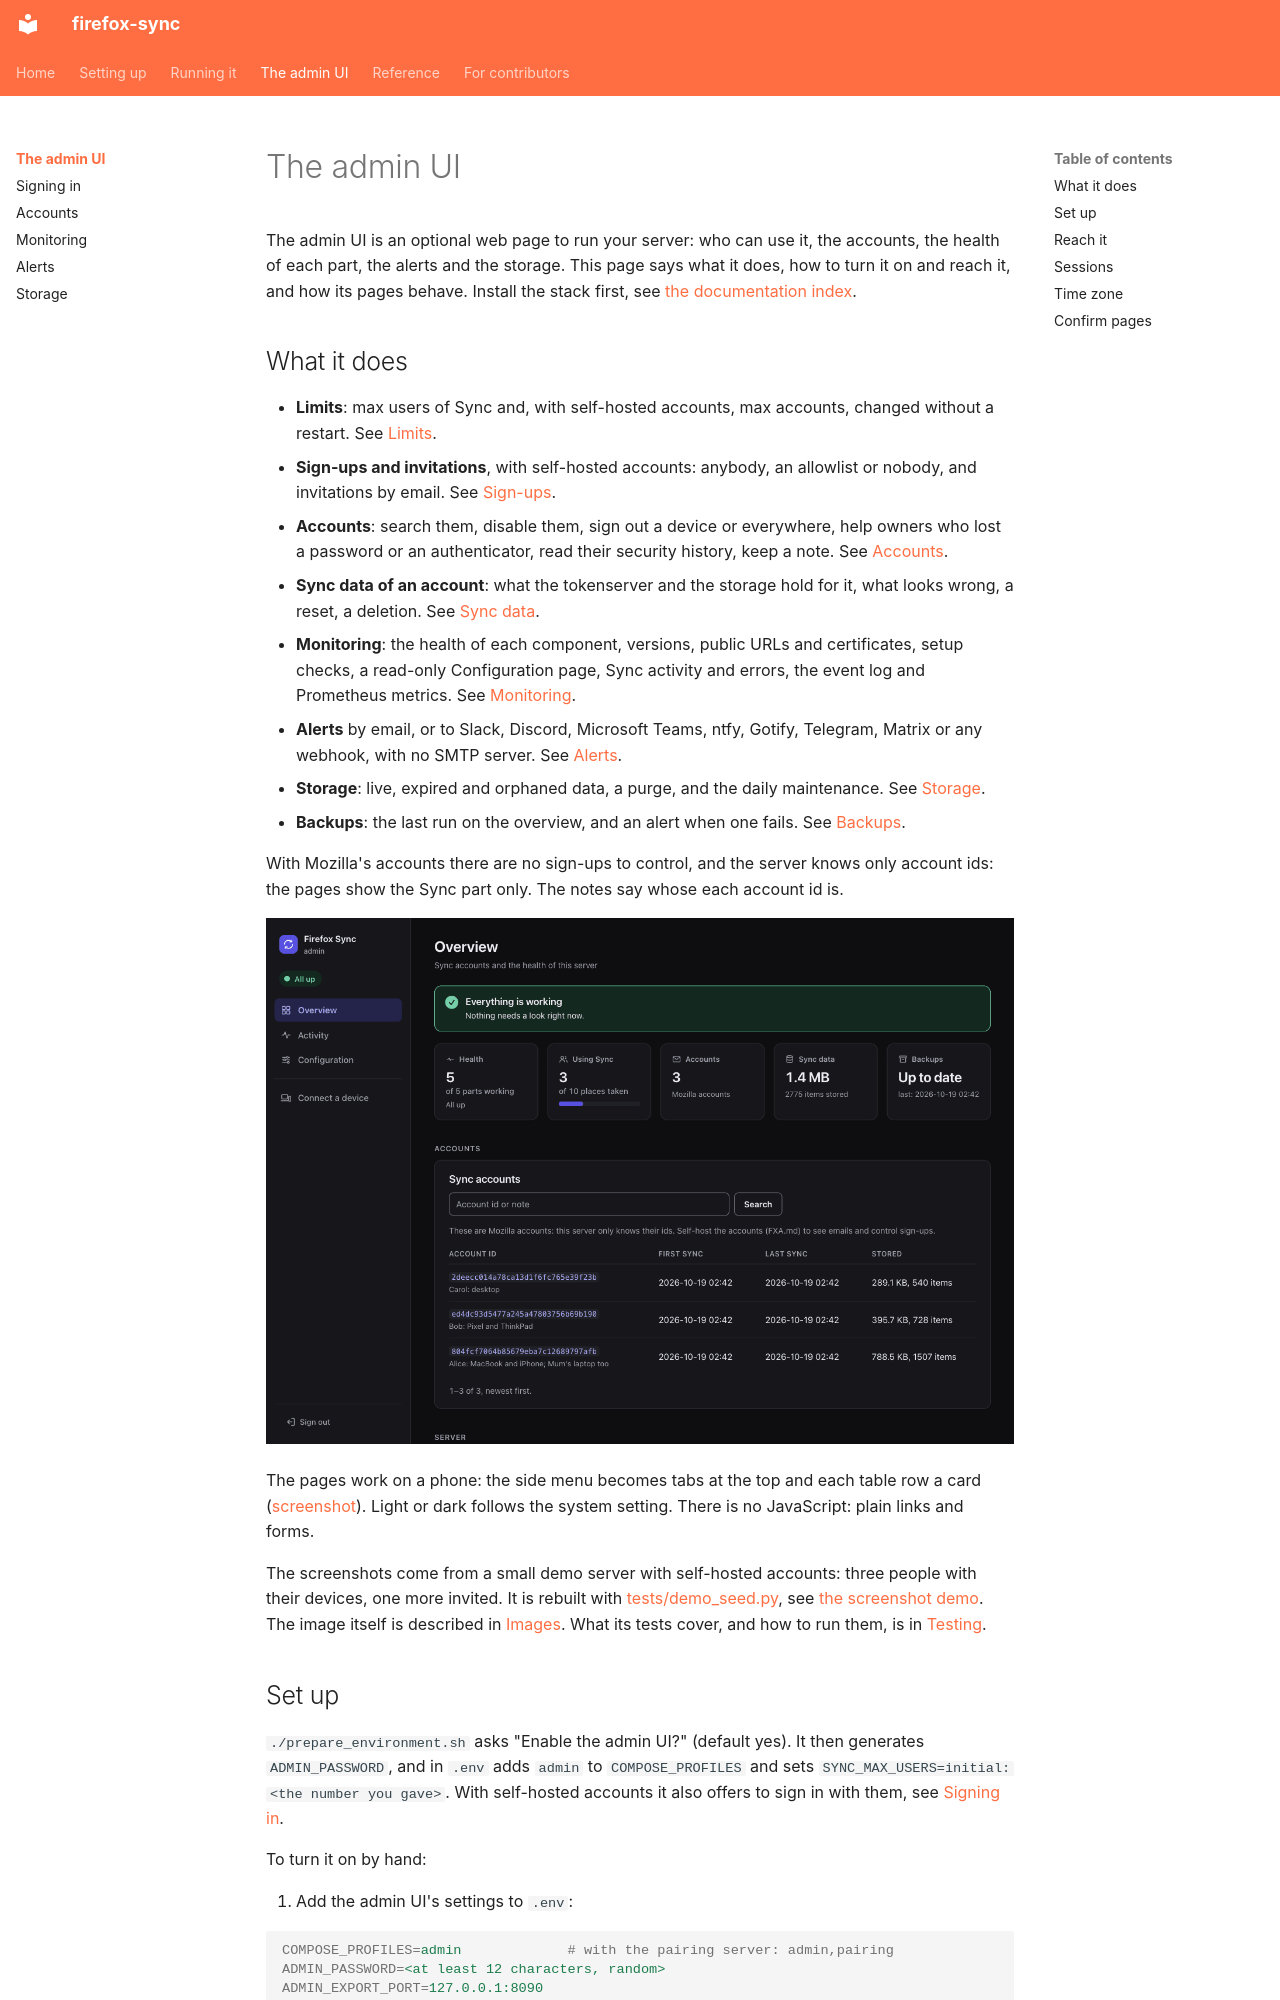

repository: porelli/firefox-sync-dev · page: admin/index.html · generator: mkdocs

# The admin UI

The admin UI is an optional web page to run your server: who can use it, the accounts, the health of each part, the alerts and the storage. This page says what it does, how to turn it on and reach it, and how its pages behave. Install the stack first, see [the documentation index](../README.md).

## What it does

- **Limits**: max users of Sync and, with self-hosted accounts, max accounts, changed without a restart. See [Limits](accounts.md#limits).
- **Sign-ups and invitations**, with self-hosted accounts: anybody, an allowlist or nobody, and invitations by email. See [Sign-ups](accounts.md#sign-ups).
- **Accounts**: search them, disable them, sign out a device or everywhere, help owners who lost a password or an authenticator, read their security history, keep a note. See [Accounts](accounts.md).
- **Sync data of an account**: what the tokenserver and the storage hold for it, what looks wrong, a reset, a deletion. See [Sync data](accounts.md#sync-data).
- **Monitoring**: the health of each component, versions, public URLs and certificates, setup checks, a read-only Configuration page, Sync activity and errors, the event log and Prometheus metrics. See [Monitoring](monitoring.md).
- **Alerts** by email, or to Slack, Discord, Microsoft Teams, ntfy, Gotify, Telegram, Matrix or any webhook, with no SMTP server. See [Alerts](alerts.md).
- **Storage**: live, expired and orphaned data, a purge, and the daily maintenance. See [Storage](storage.md).
- **Backups**: the last run on the overview, and an alert when one fails. See [Backups](../backups.md).

With Mozilla's accounts there are no sign-ups to control, and the server knows only account ids: the pages show the Sync part only. The notes say whose each account id is.

![Overview with Mozilla's accounts](../images/admin/overview-sync-only.png)

The pages work on a phone: the side menu becomes tabs at the top and each table row a card ([screenshot](../images/admin/overview-phone.png)). Light or dark follows the system setting. There is no JavaScript: plain links and forms.

The screenshots come from a small demo server with self-hosted accounts: three people with their devices, one more invited. It is rebuilt with [tests/demo_seed.py](/tests/demo_seed.py), see [the screenshot demo](../development/testing.md#the-screenshot-demo). The image itself is described in [Images](../reference/images.md#admin-ui). What its tests cover, and how to run them, is in [Testing](../development/testing.md#admin-ui).
